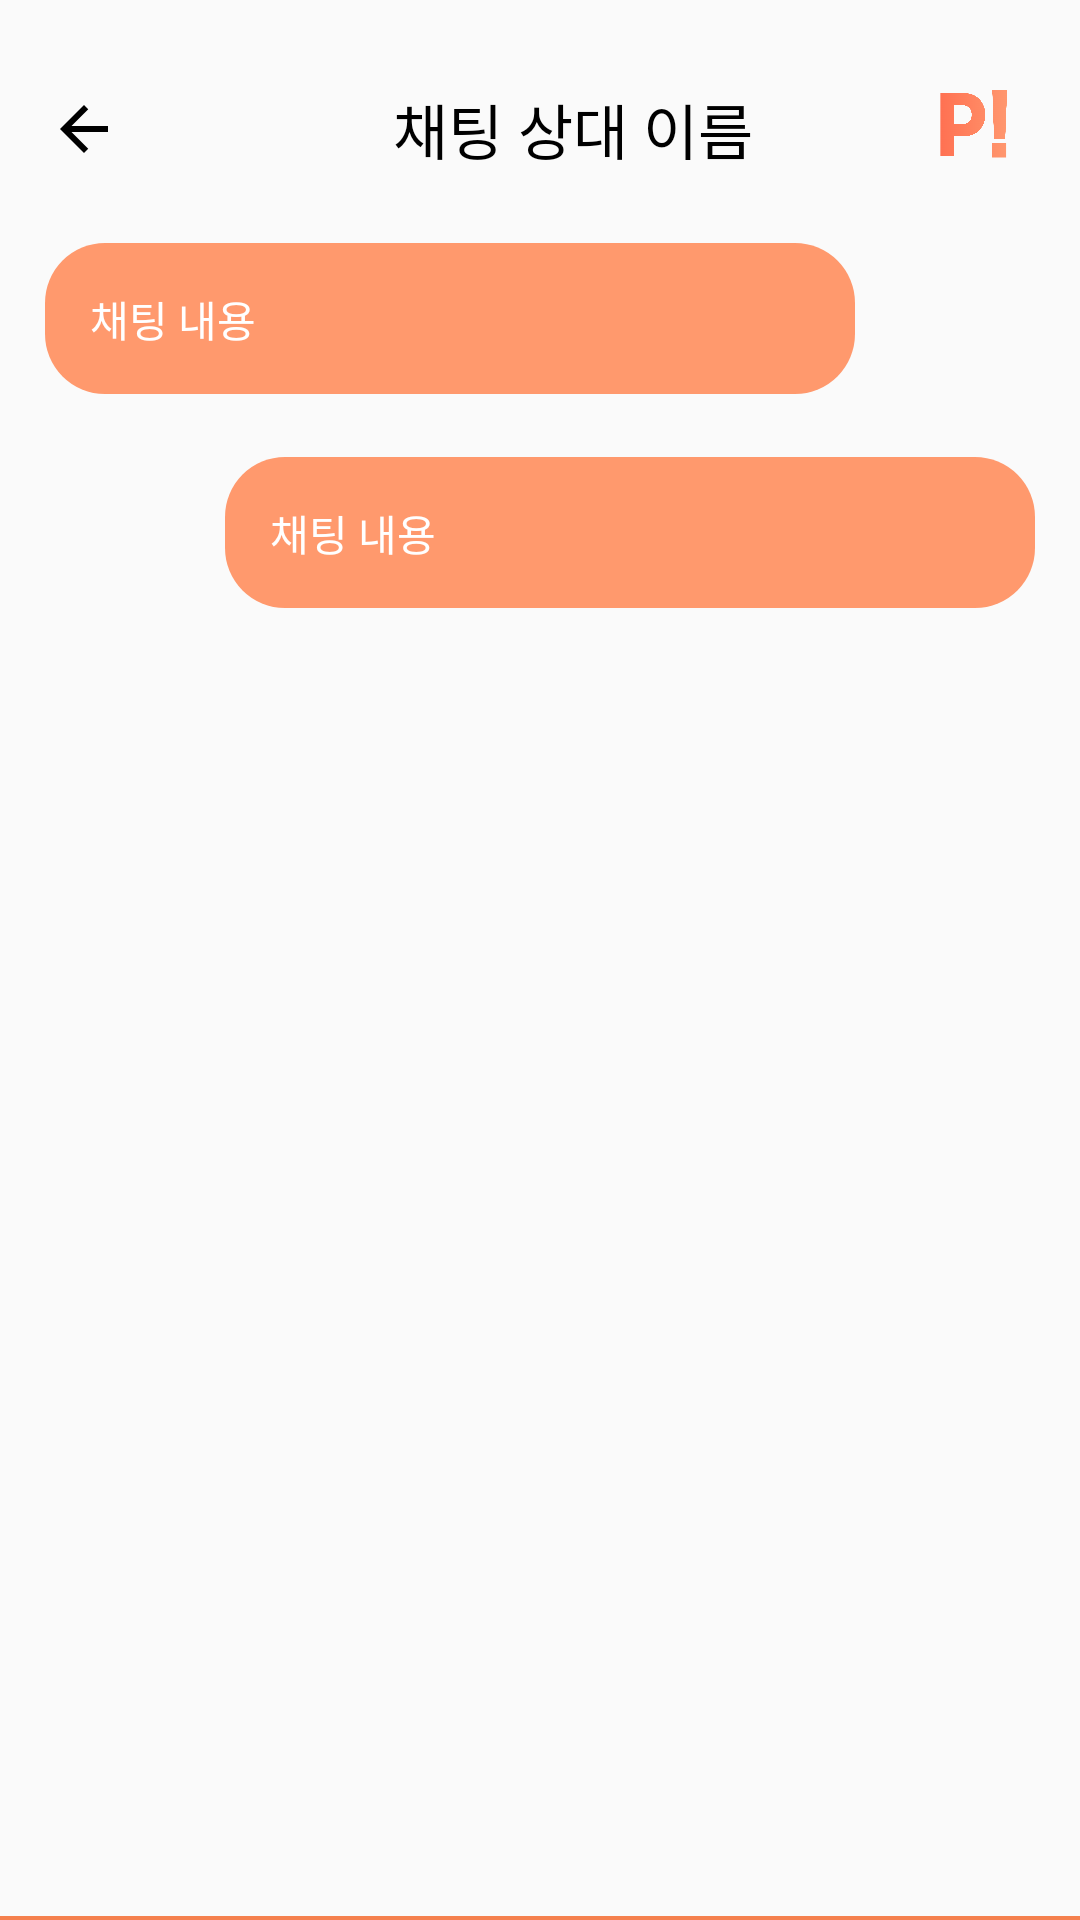

Layout XML and referenced resources for this Android screen:
<!-- AndroidManifest.xml: application theme Theme.PICKME -->
<!-- res/layout/activity_chat.xml -->
<?xml version="1.0" encoding="utf-8"?>
<LinearLayout xmlns:android="http://schemas.android.com/apk/res/android"
    android:layout_width="match_parent"
    android:layout_height="match_parent"
    xmlns:app="http://schemas.android.com/apk/res-auto"
    android:orientation="vertical">


    <androidx.appcompat.widget.Toolbar
        android:id="@+id/toolbar"
        android:layout_width="match_parent"
        android:layout_height="?attr/actionBarSize"
        android:elevation="4dp"
        android:theme="@style/ThemeOverlay.AppCompat.ActionBar"
        android:popupTheme="@style/ThemeOverlay.AppCompat.Light"
        android:layout_marginTop="15dp">

        
        <ImageView
            android:id="@+id/backButton"
            android:layout_width="wrap_content"
            android:layout_height="wrap_content"
            android:src="@drawable/back_arrow"
            android:layout_gravity="start"
            android:onClick="chatback"
            android:layout_marginStart="8dp"/>

        <TextView
            android:id="@+id/chatname"
            android:layout_width="wrap_content"
            android:layout_height="wrap_content"
            android:textColor="#000000"
            android:text="채팅 상대 이름"
            android:layout_gravity="center"
            android:textSize="20dp"
            android:layout_marginLeft="30dp" />

        <ImageView
            android:id="@+id/pickme_mark"
            android:layout_width="40dp"
            android:layout_height="40dp"
            android:src="@drawable/pickme_mark"
            android:layout_gravity="right"
            android:onClick="chatpick"
            android:layout_marginRight="15dp"/>

    </androidx.appcompat.widget.Toolbar>


    <TextView
        android:id="@+id/chatdetail1"
        android:layout_marginTop="10dp"
        android:layout_marginLeft="15dp"
        android:layout_width="270dp"
        android:layout_height="wrap_content"
        android:text="채팅 내용"
        android:textColor="@color/white"
        android:inputType="number"
        android:maxLines="1"
        android:imeOptions="actionNext"
        android:layout_marginBottom="16dp"
        android:background="@drawable/rounded_button"
        android:padding="15dp" />

    <TextView
        android:id="@+id/chatdetail2"
        android:layout_gravity="right"
        android:layout_marginTop="5dp"
        android:layout_marginRight="15dp"
        android:layout_width="270dp"
        android:layout_height="wrap_content"
        android:text="채팅 내용"
        android:textColor="@color/white"
        android:inputType="number"
        android:imeOptions="actionNext"
        android:layout_marginBottom="16dp"
        android:background="@drawable/rounded_button"
        android:padding="15dp" />

    <View
        android:layout_marginTop="420dp"
        android:layout_width="match_parent"
        android:layout_height="2dp"
        android:background="@color/pickme_Coral" />


    <LinearLayout
        android:layout_width="match_parent"
        android:layout_height="wrap_content"
        android:orientation="horizontal"
        android:layout_marginTop="15dp"
        android:layout_marginLeft="20dp"
        android:layout_marginRight="20dp"
        android:layout_marginBottom="15dp"
        android:layout_gravity="center">

        <TextView
            android:layout_width="wrap_content"
            android:layout_height="wrap_content"
            android:text="+"
            android:textSize="30sp"
            android:layout_gravity="center"
            android:onClick="chatplus"
            android:layout_marginRight="20dp" />

        <EditText
            android:id="@+id/chat"
            android:layout_width="0dp"
            android:layout_height="wrap_content"
            android:layout_weight="1"
            android:background="@drawable/rounded_bg"
            android:hint="채팅 내용"
            android:imeOptions="actionNext"
            android:inputType="textPersonName"
            android:maxLines="1"
            android:padding="15dp" />


        <ImageView
            android:id="@+id/chat_sent"
            android:layout_width="30dp"
            android:layout_height="30dp"
            android:layout_gravity="center"
            android:layout_marginLeft="20dp"
            android:onClick="chatsent"
            android:src="@drawable/chat_paper" />

    </LinearLayout>





</LinearLayout>
<!-- resources referenced by this layout -->
<resources>
  <color name="pickme_Coral">#F5804E</color>
  <color name="white">#FFFFFFFF</color>
  <!-- drawable back_arrow (drawable) -->
  <vector xmlns:android="http://schemas.android.com/apk/res/android"
      android:width="24dp"
      android:height="24dp"
      android:viewportWidth="24"
      android:viewportHeight="24">
  
      <path
          android:fillColor="#000000"
          android:pathData="M20,11H7.83l5.59,-5.59L12,4l-8,8l8,8l1.41,-1.41L7.83,13H20v-2z" />
  </vector>
  <!-- drawable chat_paper: png bitmap (drawable-v24, 131615 bytes) -->
  <!-- drawable pickme_mark: png bitmap (drawable-v24, 99665 bytes) -->
  <!-- drawable rounded_bg (drawable) -->
  <shape xmlns:android="http://schemas.android.com/apk/res/android">
      <solid android:color="@color/pickme_lightCoral"/>
      <corners android:radius="20dp"/>
  </shape>
  <!-- drawable rounded_button (drawable) -->
  <shape xmlns:android="http://schemas.android.com/apk/res/android">
      <solid android:color="@color/pickme_orange"/>
      <corners android:radius="20dp"/>
  </shape>
  <style name="Theme.PICKME" parent="Theme.AppCompat.Light">
          <item name="windowNoTitle">true</item>
          <item name="android:windowFullscreen">true</item>
          
          <item name="colorPrimary">@color/purple_500</item>
          <item name="colorPrimaryVariant">@color/purple_700</item>
          <item name="colorOnPrimary">@color/white</item>
          
          <item name="colorSecondary">@color/teal_200</item>
          <item name="colorSecondaryVariant">@color/teal_700</item>
          <item name="colorOnSecondary">@color/black</item>
          
          <item name="android:statusBarColor" tools:targetApi="l">?attr/colorPrimaryVariant</item>
          
      </style>
  <color name="pickme_lightCoral">#F7EEEA</color>
  <color name="pickme_orange">#FF996D</color>
  <color name="purple_500">#FF6200EE</color>
  <color name="purple_700">#FF3700B3</color>
  <color name="teal_200">#FF03DAC5</color>
  <color name="teal_700">#FF018786</color>
  <color name="black">#FF000000</color>
</resources>
